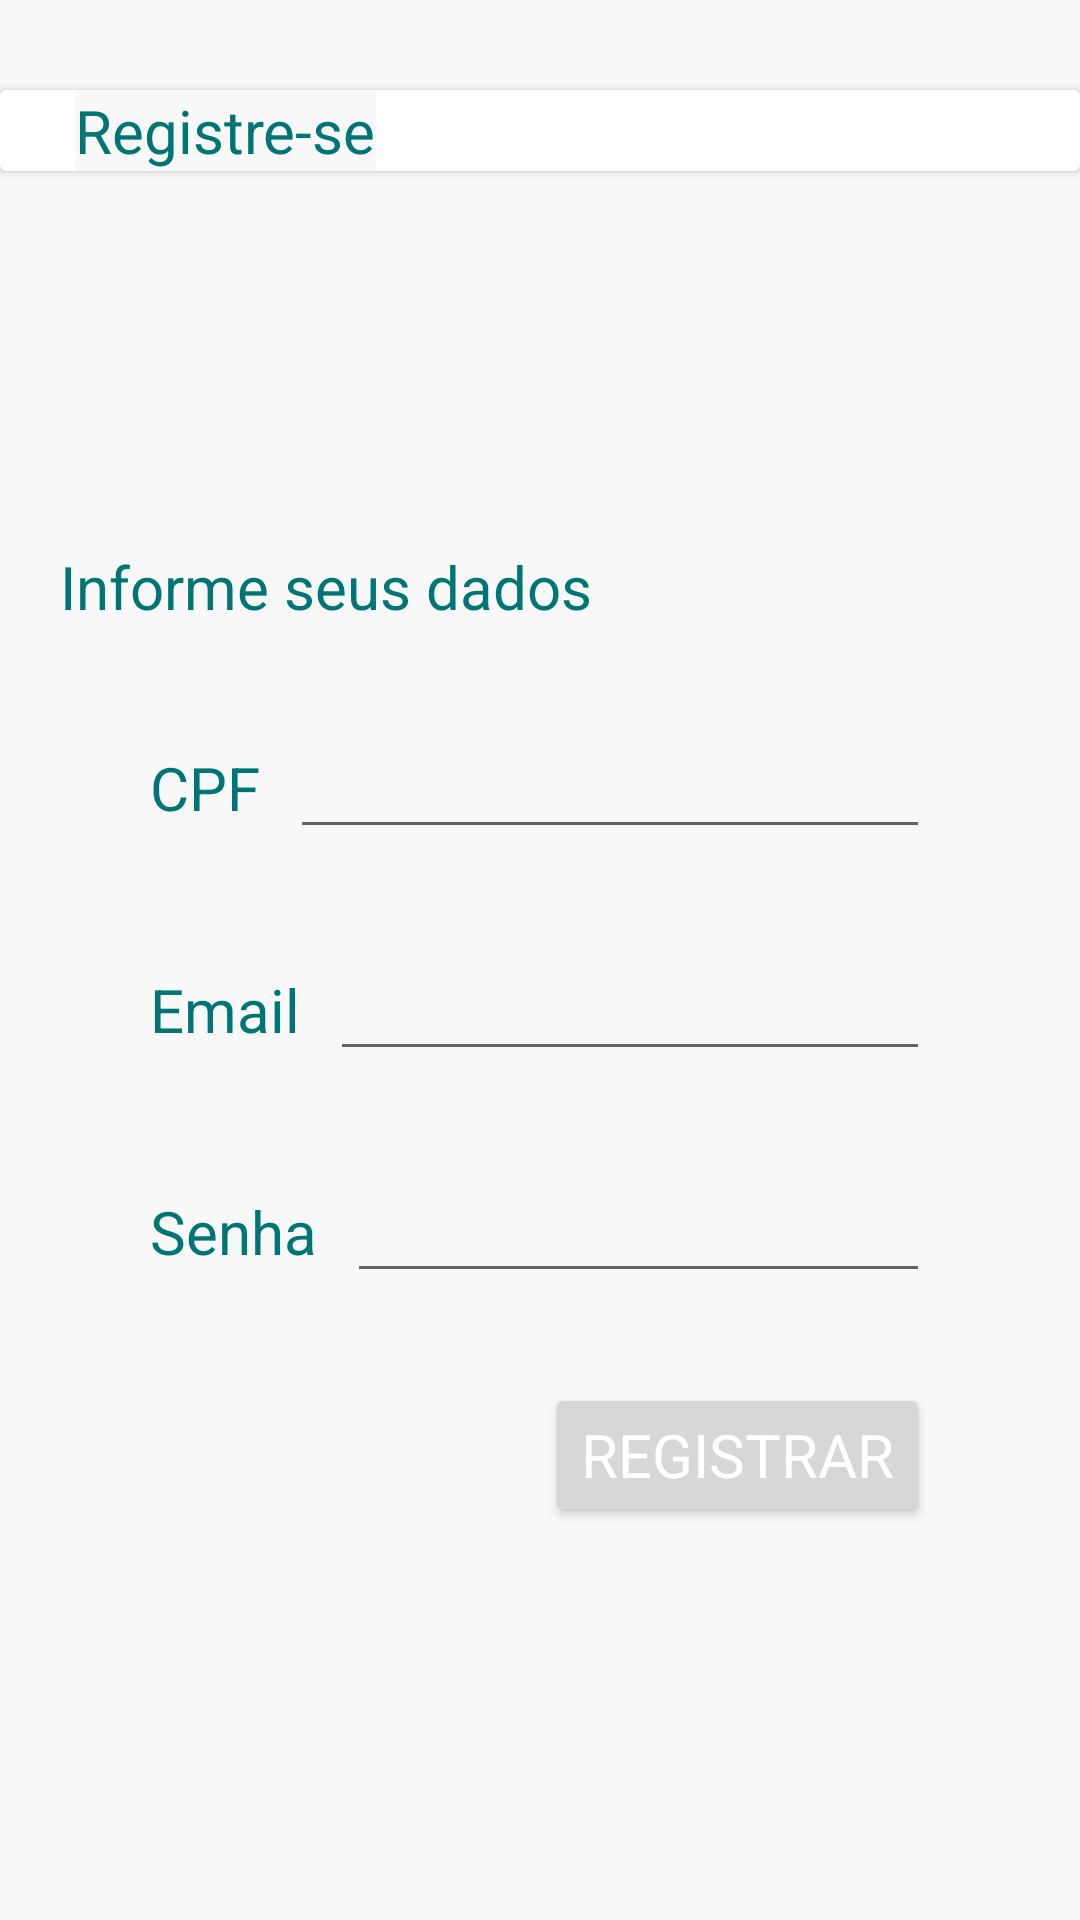

The Android layout XML behind this screen, and the referenced resources:
<!-- AndroidManifest.xml: application theme Theme.TeleSaude -->
<!-- res/layout/fragment_register.xml -->
<?xml version="1.0" encoding="utf-8"?>
<layout xmlns:app="http://schemas.android.com/apk/res-auto"
    xmlns:android="http://schemas.android.com/apk/res/android">

    <androidx.constraintlayout.widget.ConstraintLayout

        android:layout_width="match_parent"
        android:layout_height="match_parent">

        <androidx.cardview.widget.CardView
            android:background="@android:color/white"
            android:layout_width="match_parent"
            android:layout_height="wrap_content"
            android:id="@+id/card_register"
            app:layout_constraintTop_toTopOf="parent"
            app:layout_constraintStart_toStartOf="parent"
            android:layout_marginTop="30dp"
            >
            <TextView
                android:layout_width="wrap_content"
                android:layout_height="wrap_content"
                android:text="Registre-se"
                android:layout_marginStart="25dp"
                />
        </androidx.cardview.widget.CardView>

        <TextView
            android:layout_width="wrap_content"
            android:id="@+id/informe_seus_dados_id"
            app:layout_constraintTop_toBottomOf="@+id/card_register"
            app:layout_constraintStart_toStartOf="parent"
            android:layout_height="wrap_content"
            android:text="Informe seus dados"
            android:layout_marginTop="125dp"
            android:layout_marginStart="20dp"
            />

        <LinearLayout
            android:layout_width="match_parent"
            android:layout_height="wrap_content"
            android:id="@+id/cpf_id"
            app:layout_constraintTop_toBottomOf="@+id/informe_seus_dados_id"
            app:layout_constraintStart_toStartOf="parent"
            android:layout_marginHorizontal="50dp"
            android:layout_marginTop="30dp"
            >
            <TextView
                android:layout_width="wrap_content"
                android:layout_height="wrap_content"
                android:text="CPF"/>

            <EditText
                android:id="@+id/register_cpf_id"
                android:layout_width="match_parent"
                android:layout_height="wrap_content"
                android:inputType="number"
                android:layout_marginStart="10dp"
                />
        </LinearLayout>

        <LinearLayout
            android:layout_width="match_parent"
            android:layout_height="wrap_content"
            android:id="@+id/email_id"
            app:layout_constraintTop_toBottomOf="@+id/cpf_id"
            app:layout_constraintStart_toStartOf="parent"
            android:layout_marginHorizontal="50dp"
            android:layout_marginTop="30dp"
            >
            <TextView
                android:layout_width="wrap_content"
                android:layout_height="wrap_content"
                android:text="Email"/>

            <EditText
                android:id="@+id/register_email_id"
                android:layout_width="match_parent"
                android:layout_height="wrap_content"
                android:inputType="textEmailAddress"
                android:layout_marginStart="10dp"
                />
        </LinearLayout>

        <LinearLayout
            android:layout_width="match_parent"
            android:layout_height="wrap_content"
            android:id="@+id/senha_id"
            app:layout_constraintTop_toBottomOf="@+id/email_id"
            app:layout_constraintStart_toStartOf="parent"
            android:layout_marginHorizontal="50dp"
            android:layout_marginTop="30dp"
            >
            <TextView
                android:layout_width="wrap_content"
                android:layout_height="wrap_content"
                android:text="Senha"/>

            <EditText
                android:id="@+id/register_senha_id"
                android:layout_width="match_parent"
                android:layout_height="wrap_content"
                android:inputType="textPassword"
                android:layout_marginStart="10dp"
                />
        </LinearLayout>

        <Button
            android:id="@+id/btn_register_id"
            android:layout_width="wrap_content"
            android:layout_height="wrap_content"
            app:layout_constraintTop_toBottomOf="@+id/senha_id"
            app:layout_constraintEnd_toEndOf="parent"
            android:text="Registrar"
            android:textColor="@android:color/white"
            android:layout_marginEnd="50dp"
            android:layout_marginTop="30dp"

            />



    </androidx.constraintlayout.widget.ConstraintLayout>

</layout>
<!-- resources referenced by this layout -->
<resources>
  <style name="Theme.TeleSaude" parent="Theme.MaterialComponents.DayNight.NoActionBar">
          
          <item name="colorPrimary">@color/color_primary</item>
          <item name="colorPrimaryVariant">@color/color_primary_variant</item>
          <item name="colorOnPrimary">@color/color_on_primary</item>
          
          <item name="colorSecondary">@color/color_secondary</item>
          <item name="colorSecondaryVariant">@color/color_secondary_variant</item>
          <item name="colorOnSecondary">@color/color_on_secondary</item>
          
          <item name="android:statusBarColor" tools:targetApi="l">?attr/colorPrimaryVariant
          </item>
          <item name="android:fontFamily">sans-serif</item>
          <item name="android:textSize">20sp</item>
          <item name="android:textColor">@color/color_primary</item>
          <item name="android:background">@color/color_background</item>
          
      </style>
  <color name="color_primary">#007575</color>
  <color name="color_primary_variant">#00ABD3</color>
  <color name="color_on_primary">#00ABD3</color>
  <color name="color_secondary">#000A54</color>
  <color name="color_secondary_variant">#000A54</color>
  <color name="color_on_secondary">#000A54</color>
  <color name="color_background">#F8F8F8</color>
</resources>
